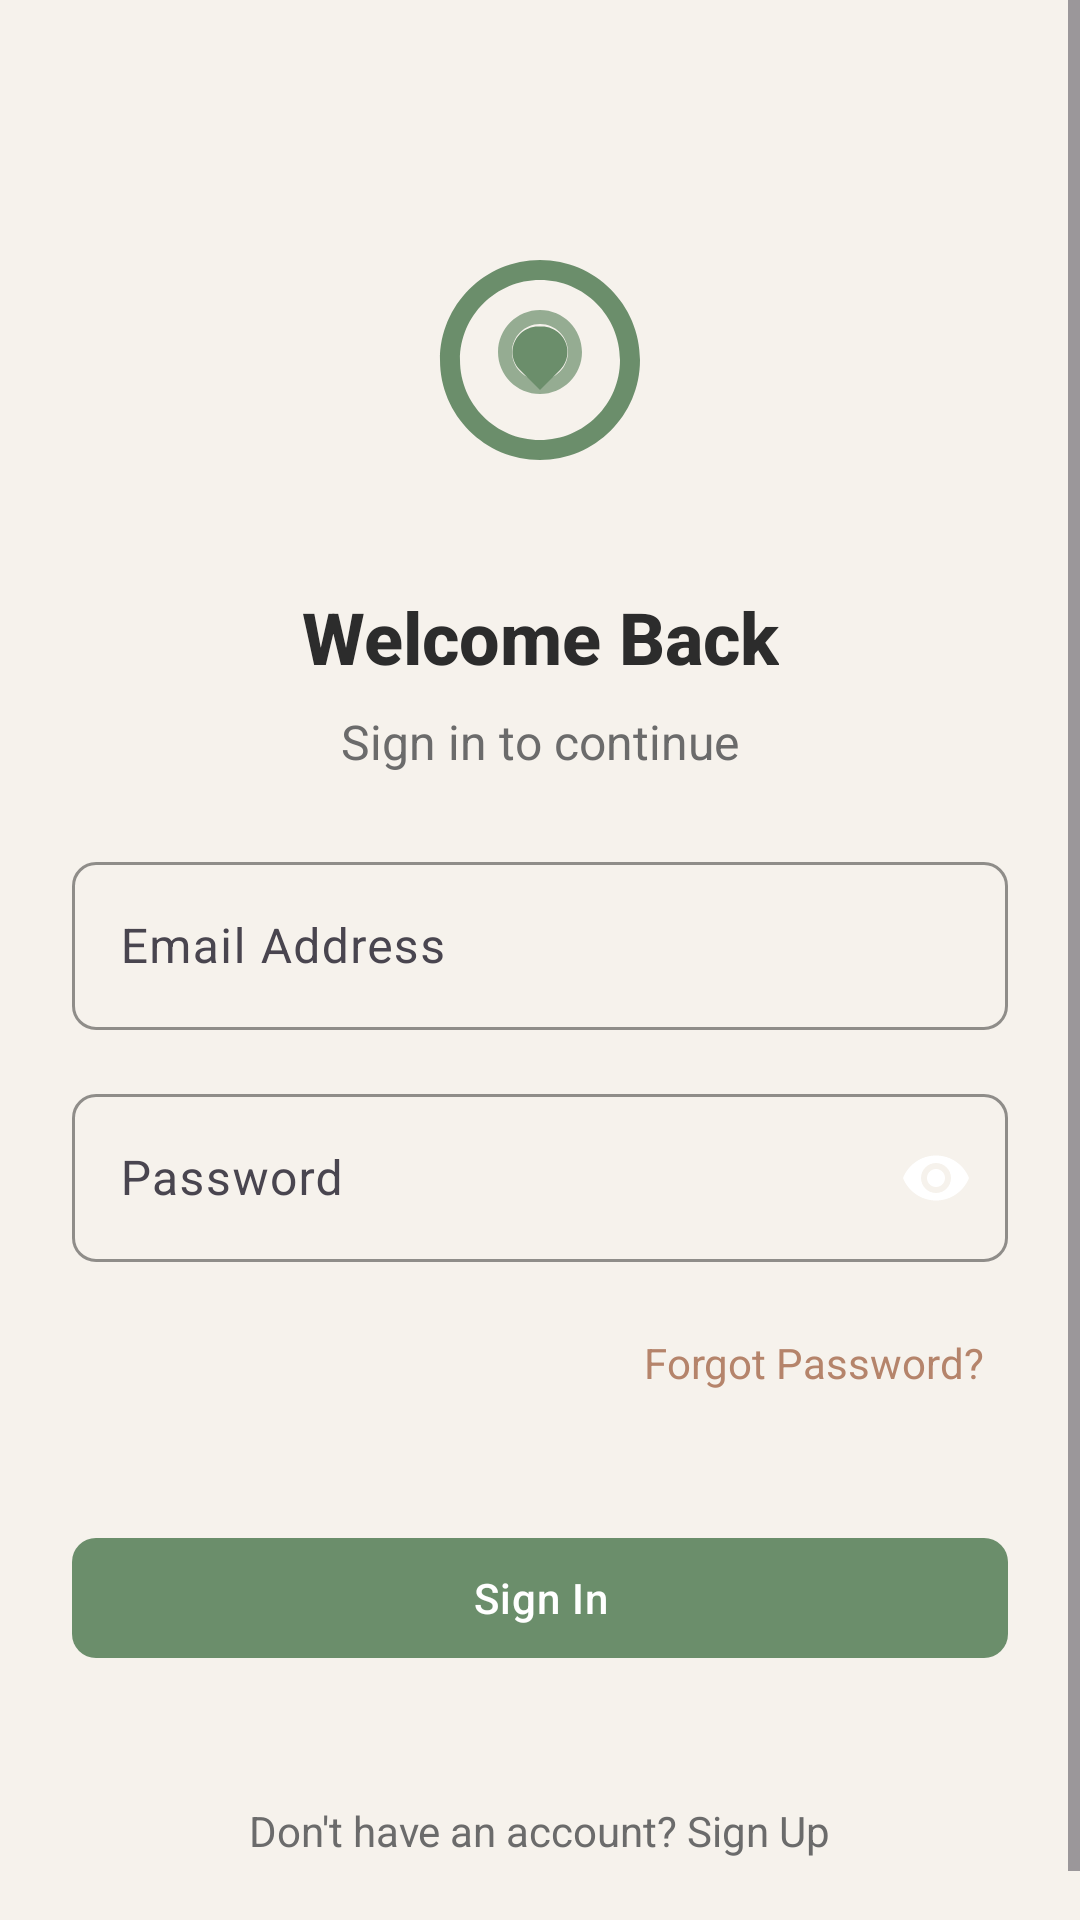

Produce the Android XML layout that renders to this screen, including the resource entries it uses.
<!-- AndroidManifest.xml: application theme Theme.VibeHealth -->
<!-- res/layout/fragment_login.xml -->
<?xml version="1.0" encoding="utf-8"?>
<ScrollView xmlns:android="http://schemas.android.com/apk/res/android"
    xmlns:app="http://schemas.android.com/apk/res-auto"
    xmlns:tools="http://schemas.android.com/tools"
    android:layout_width="match_parent"
    android:layout_height="match_parent"
    android:background="@color/background_light"
    android:fitsSystemWindows="true"
    android:fillViewport="true">

    <androidx.constraintlayout.widget.ConstraintLayout
        android:layout_width="match_parent"
        android:layout_height="wrap_content"
        android:background="@color/background_light"
        android:paddingHorizontal="@dimen/spacing_large"
        android:paddingVertical="@dimen/spacing_medium">

        
        <ImageView
            android:id="@+id/logo"
            android:layout_width="@dimen/logo_auth_size"
            android:layout_height="@dimen/logo_auth_size"
            android:layout_marginTop="@dimen/spacing_xxlarge"
            android:contentDescription="@string/vibe_health_logo"
            android:src="@drawable/ic_vibe_health_logo"
            app:layout_constraintEnd_toEndOf="parent"
            app:layout_constraintStart_toStartOf="parent"
            app:layout_constraintTop_toTopOf="parent"
            app:tint="@color/sage_green" />

        
        <TextView
            android:id="@+id/welcome_heading"
            style="@style/VibeHealth.Text.Heading2"
            android:layout_width="wrap_content"
            android:layout_height="wrap_content"
            android:layout_marginTop="@dimen/spacing_xlarge"
            android:text="@string/welcome_back"
            app:layout_constraintEnd_toEndOf="parent"
            app:layout_constraintStart_toStartOf="parent"
            app:layout_constraintTop_toBottomOf="@+id/logo" />

        
        <TextView
            android:id="@+id/subtitle"
            style="@style/VibeHealth.Text.Body"
            android:layout_width="wrap_content"
            android:layout_height="wrap_content"
            android:layout_marginTop="@dimen/spacing_small"
            android:text="@string/sign_in_subtitle"
            app:layout_constraintEnd_toEndOf="parent"
            app:layout_constraintStart_toStartOf="parent"
            app:layout_constraintTop_toBottomOf="@+id/welcome_heading" />

        
        <com.google.android.material.textfield.TextInputLayout
            android:id="@+id/email_input_layout"
            style="@style/VibeHealth.TextInputLayout"
            android:layout_width="0dp"
            android:layout_height="wrap_content"
            android:layout_marginTop="@dimen/spacing_large"
            android:hint="@string/email_address"
            app:layout_constraintEnd_toEndOf="parent"
            app:layout_constraintStart_toStartOf="parent"
            app:layout_constraintTop_toBottomOf="@+id/subtitle">

            <com.google.android.material.textfield.TextInputEditText
                android:id="@+id/email_edit_text"
                style="@style/VibeHealth.TextInputEditText"
                android:layout_width="match_parent"
                android:inputType="textEmailAddress"
                android:imeOptions="actionNext"
                android:maxLines="1" />

        </com.google.android.material.textfield.TextInputLayout>

        
        <com.google.android.material.textfield.TextInputLayout
            android:id="@+id/password_input_layout"
            style="@style/VibeHealth.TextInputLayout.Password"
            android:layout_width="0dp"
            android:layout_height="wrap_content"
            android:layout_marginTop="@dimen/spacing_medium"
            android:hint="@string/password"
            app:endIconMode="password_toggle"
            app:endIconTint="@color/text_input_end_icon_tint"
            app:passwordToggleEnabled="true"
            app:errorIconDrawable="@null"
            app:layout_constraintEnd_toEndOf="parent"
            app:layout_constraintStart_toStartOf="parent"
            app:layout_constraintTop_toBottomOf="@+id/email_input_layout">

            <com.google.android.material.textfield.TextInputEditText
                android:id="@+id/password_edit_text"
                style="@style/VibeHealth.TextInputEditText"
                android:layout_width="match_parent"
                android:inputType="textPassword"
                android:imeOptions="actionDone"
                android:maxLines="1" />

        </com.google.android.material.textfield.TextInputLayout>

        
        <TextView
            android:id="@+id/forgot_password_link"
            style="@style/VibeHealth.Text.Link"
            android:layout_width="wrap_content"
            android:layout_height="wrap_content"
            android:layout_marginTop="@dimen/spacing_medium"
            android:text="@string/forgot_password"
            app:layout_constraintEnd_toEndOf="parent"
            app:layout_constraintTop_toBottomOf="@+id/password_input_layout" />

        
        <TextView
            android:id="@+id/error_message"
            android:layout_width="0dp"
            android:layout_height="wrap_content"
            android:layout_marginTop="@dimen/spacing_micro"
            android:background="@drawable/error_message_background"
            android:fontFamily="sans-serif"
            android:paddingHorizontal="@dimen/spacing_medium"
            android:paddingVertical="@dimen/spacing_small"
            android:textColor="@color/error"
            android:textSize="12sp"
            android:visibility="gone"
            app:layout_constraintEnd_toEndOf="parent"
            app:layout_constraintStart_toStartOf="parent"
            app:layout_constraintTop_toBottomOf="@+id/forgot_password_link"
            tools:text="Error message here"
            tools:visibility="visible" />

        
        <FrameLayout
            android:id="@+id/sign_in_button_container"
            android:layout_width="0dp"
            android:layout_height="wrap_content"
            android:layout_marginTop="@dimen/spacing_large"
            app:layout_constraintEnd_toEndOf="parent"
            app:layout_constraintStart_toStartOf="parent"
            app:layout_constraintTop_toBottomOf="@+id/error_message">

            
            <com.google.android.material.button.MaterialButton
                android:id="@+id/sign_in_button"
                style="@style/VibeHealth.Button.Primary"
                android:layout_width="match_parent"
                android:text="@string/sign_in" />

            
            <ProgressBar
                android:id="@+id/progress_bar"
                android:layout_width="@dimen/progress_small"
                android:layout_height="@dimen/progress_small"
                android:layout_gravity="center"
                android:indeterminateTint="@color/white"
                android:visibility="gone" />

        </FrameLayout>

        
        <TextView
            android:id="@+id/sign_up_link"
            android:layout_width="wrap_content"
            android:layout_height="wrap_content"
            android:layout_marginTop="@dimen/spacing_xlarge"
            android:fontFamily="sans-serif"
            android:minHeight="@dimen/touch_target_min"
            android:paddingHorizontal="@dimen/spacing_medium"
            android:paddingVertical="@dimen/spacing_small"
            android:text="@string/dont_have_account"
            android:textColor="@color/text_secondary"
            android:textSize="14sp"
            android:linksClickable="true"
            app:layout_constraintEnd_toEndOf="parent"
            app:layout_constraintStart_toStartOf="parent"
            app:layout_constraintTop_toBottomOf="@+id/sign_in_button_container" />

        
        <com.vibehealth.android.ui.components.SuccessFeedbackView
            android:id="@+id/success_feedback_view"
            android:layout_width="0dp"
            android:layout_height="0dp"
            android:visibility="gone"
            app:layout_constraintBottom_toBottomOf="parent"
            app:layout_constraintEnd_toEndOf="parent"
            app:layout_constraintStart_toStartOf="parent"
            app:layout_constraintTop_toTopOf="parent" />

    </androidx.constraintlayout.widget.ConstraintLayout>

</ScrollView>
<!-- resources referenced by this layout -->
<resources>
  <color name="background_light">#f6f2ec</color>
  <color name="error">#F44336</color>
  <color name="sage_green">#6B8E6B</color>
  <color name="text_secondary">#6B6B6B</color>
  <color name="white">#FFFFFFFF</color>
  <dimen name="logo_auth_size">80dp</dimen>
  <dimen name="progress_small">24dp</dimen>
  <dimen name="spacing_large">24dp</dimen>
  <dimen name="spacing_medium">16dp</dimen>
  <dimen name="spacing_micro">2dp</dimen>
  <dimen name="spacing_small">8dp</dimen>
  <dimen name="spacing_xlarge">36dp</dimen>
  <dimen name="spacing_xxlarge">64dp</dimen>
  <dimen name="touch_target_min">48dp</dimen>
  <!-- drawable error_message_background (drawable) -->
  <?xml version="1.0" encoding="utf-8"?>
  <shape xmlns:android="http://schemas.android.com/apk/res/android">
      <solid android:color="#F4CBA3" />
      <corners android:radius="@dimen/corner_radius" />
      <stroke
          android:width="1dp"
          android:color="@color/error" />
  </shape>
  <string name="dont_have_account">Don\'t have an account? Sign Up</string>
  <string name="email_address">Email Address</string>
  <string name="forgot_password">Forgot Password?</string>
  <string name="password">Password</string>
  <string name="sign_in">Sign In</string>
  <string name="sign_in_subtitle">Sign in to continue</string>
  <string name="vibe_health_logo">Vibe Health Logo</string>
  <string name="welcome_back">Welcome Back</string>
  <style name="VibeHealth.Text.Body">
          <item name="android:textSize">16sp</item>
          <item name="android:fontFamily">sans-serif</item>
          <item name="android:textColor">@color/text_secondary</item>
      </style>
  <style name="VibeHealth.Text.Heading2">
          <item name="android:textSize">24sp</item>
          <item name="android:textStyle">bold</item>
          <item name="android:fontFamily">sans-serif-medium</item>
          <item name="android:textColor">@color/text_primary</item>
      </style>
  <style name="VibeHealth.Text.Link">
          <item name="android:textColor">@color/soft_coral</item>
          <item name="android:textSize">14sp</item>
          <item name="android:fontFamily">sans-serif</item>
          <item name="android:minHeight">@dimen/touch_target_min</item>
          <item name="android:paddingHorizontal">@dimen/spacing_small</item>
          <item name="android:paddingVertical">@dimen/spacing_small</item>
          <item name="android:background">?android:attr/selectableItemBackground</item>
          <item name="android:clickable">true</item>
          <item name="android:focusable">true</item>
      </style>
  <style name="VibeHealth.TextInputEditText" parent="Widget.Material3.TextInputEditText.OutlinedBox">
          <item name="android:layout_height">56dp</item>
          <item name="android:paddingHorizontal">16dp</item>
          <item name="android:paddingVertical">16dp</item>
          <item name="android:textColor">@color/text_primary</item>
          <item name="android:textSize">16sp</item>
          <item name="android:fontFamily">sans-serif</item>
          <item name="android:maxLines">1</item>
          <item name="android:singleLine">true</item>
      </style>
  <style name="VibeHealth.TextInputLayout.Password" parent="VibeHealth.TextInputLayout">
          <item name="passwordToggleEnabled">true</item>
          <item name="errorIconDrawable">@null</item>
      </style>
  <style name="Theme.VibeHealth" parent="Base.Theme.VibeHealth" />
  <dimen name="corner_radius">8dp</dimen>
  <color name="text_primary">#2C2C2C</color>
  <color name="soft_coral">#B5846B</color>
  <color name="warm_gray_green">#7A8471</color>
  <color name="success">#4CAF50</color>
  <color name="warning">#FF9800</color>
  <color name="info_blue">#2196F3</color>
</resources>
